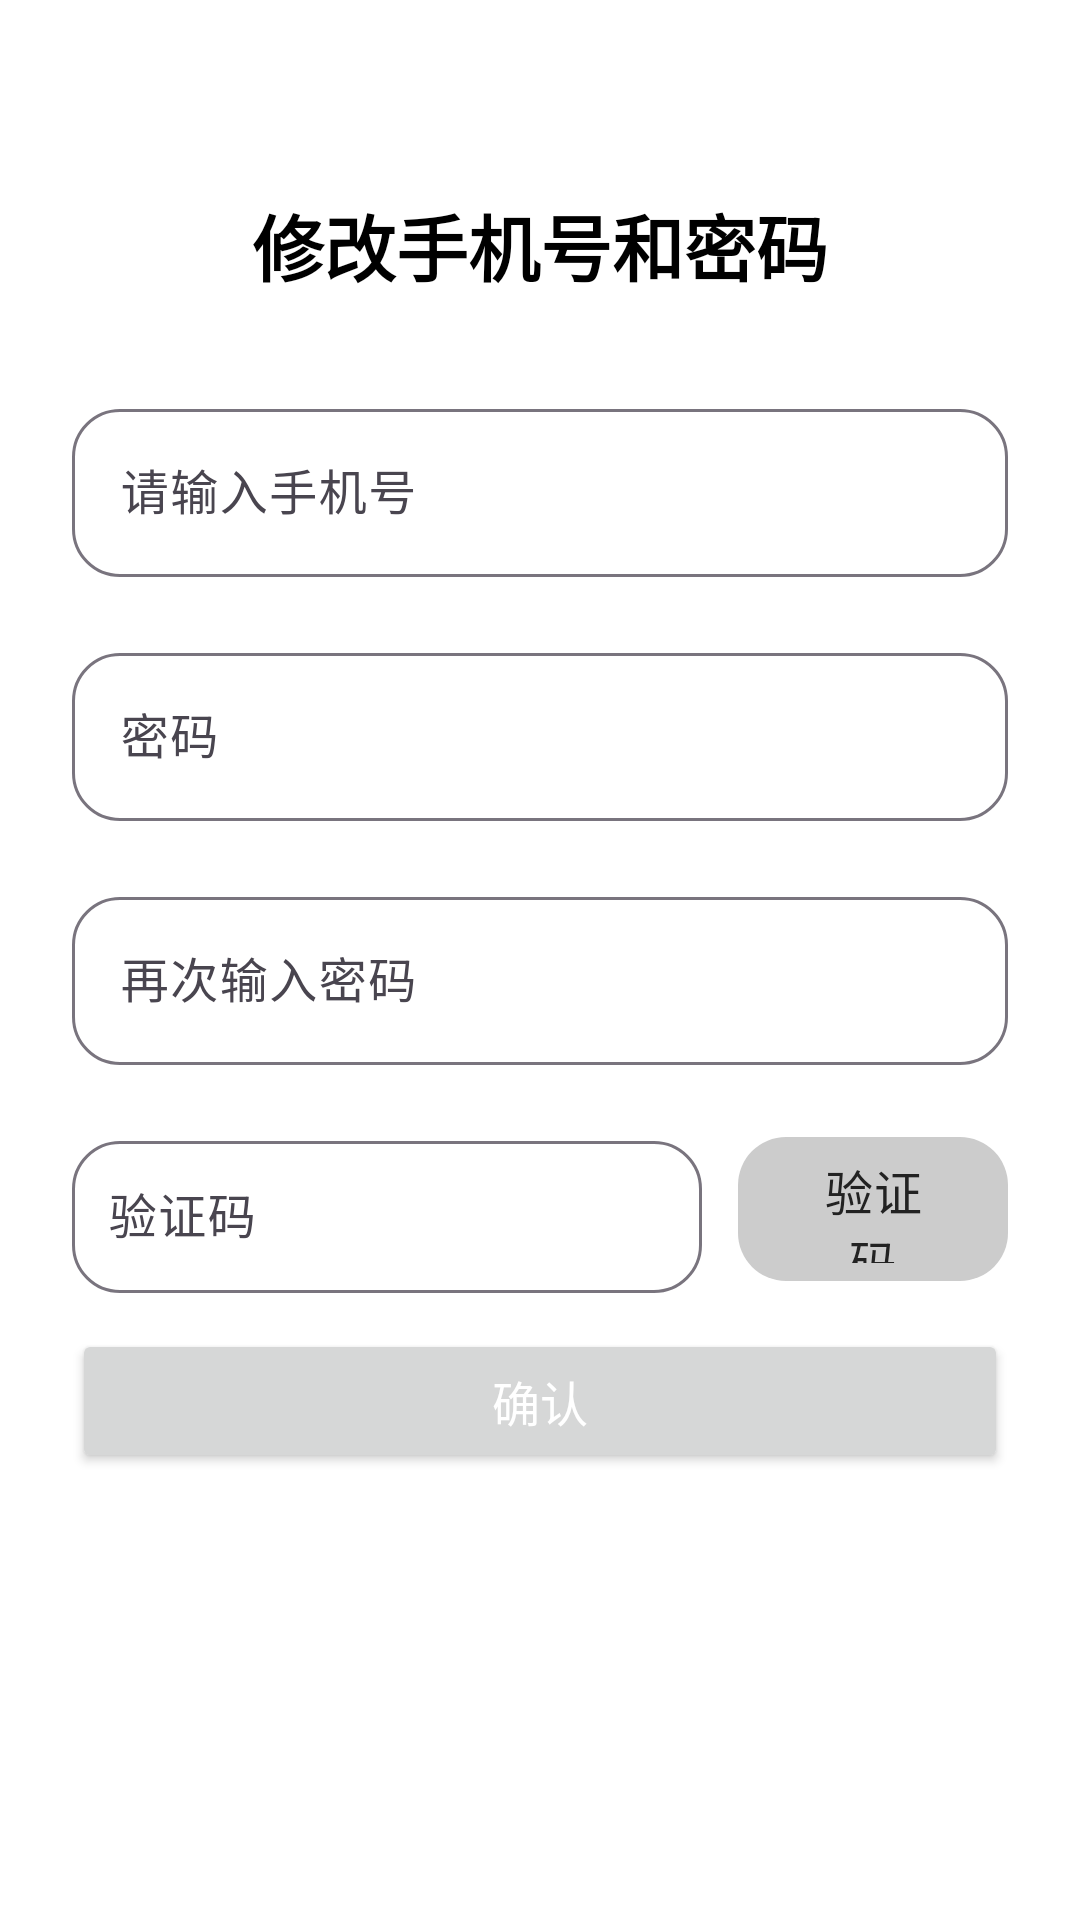

This screen was rendered from an Android layout file. Write that file and the resources it references.
<!-- AndroidManifest.xml: application theme Theme.MyApp -->
<!-- res/layout/fragment_update.xml -->
<?xml version="1.0" encoding="utf-8"?>
<FrameLayout
    xmlns:android="http://schemas.android.com/apk/res/android"
    android:layout_width="match_parent"
    android:layout_height="match_parent"
    >
<LinearLayout xmlns:android="http://schemas.android.com/apk/res/android"
    xmlns:app="http://schemas.android.com/apk/res-auto"
    android:layout_width="match_parent"
    android:layout_height="match_parent"
    android:background="#FFFFFF"
    android:orientation="vertical"
    android:padding="24dp">

    
    <TextView
        android:layout_width="wrap_content"
        android:layout_height="wrap_content"
        android:layout_gravity="center_horizontal"
        android:layout_marginTop="40dp"
        android:text="修改手机号和密码"
        android:textColor="#000000"
        android:textSize="24sp"
        android:textStyle="bold" />

    
    <com.google.android.material.textfield.TextInputLayout
        style="@style/Widget.Material3.TextInputLayout.OutlinedBox"
        android:layout_width="match_parent"
        android:layout_height="wrap_content"
        android:layout_marginTop="32dp"
        app:boxCornerRadiusTopStart="16dp"
        app:boxCornerRadiusTopEnd="16dp"
        app:boxCornerRadiusBottomStart="16dp"
        app:boxCornerRadiusBottomEnd="16dp"
        app:boxBackgroundColor="#FFF">

        <com.google.android.material.textfield.TextInputEditText

            android:id="@+id/et_account"
            android:layout_width="match_parent"
            android:layout_height="56dp"
            android:hint="请输入手机号"
            android:inputType="text"
            android:textColor="#333333"
            android:textSize="16sp"/>
    </com.google.android.material.textfield.TextInputLayout>

    
    <com.google.android.material.textfield.TextInputLayout
        style="@style/Widget.Material3.TextInputLayout.OutlinedBox"
        android:layout_width="match_parent"
        android:layout_height="wrap_content"
        android:layout_marginTop="20dp"
        app:boxCornerRadiusTopStart="16dp"
        app:boxCornerRadiusTopEnd="16dp"
        app:boxCornerRadiusBottomStart="16dp"
        app:boxCornerRadiusBottomEnd="16dp"
        app:boxBackgroundColor="#FFF">

        <com.google.android.material.textfield.TextInputEditText
            android:id="@+id/et_password"
            android:layout_width="match_parent"
            android:layout_height="56dp"
            android:hint="密码"
            android:inputType="textPassword"
            android:textColor="#333333"
            android:textSize="16sp"/>
    </com.google.android.material.textfield.TextInputLayout>

    
    <com.google.android.material.textfield.TextInputLayout
        style="@style/Widget.Material3.TextInputLayout.OutlinedBox"
        android:layout_width="match_parent"
        android:layout_height="wrap_content"
        android:layout_marginTop="20dp"
        app:boxCornerRadiusTopStart="16dp"
        app:boxCornerRadiusTopEnd="16dp"
        app:boxCornerRadiusBottomStart="16dp"
        app:boxCornerRadiusBottomEnd="16dp"
        app:boxBackgroundColor="#FFF">

        <com.google.android.material.textfield.TextInputEditText
            android:id="@+id/et_repeat_password"
            android:layout_width="match_parent"
            android:layout_height="56dp"
            android:hint="再次输入密码"
            android:inputType="textPassword"
            android:textColor="#333333"
            android:textSize="16sp"/>
    </com.google.android.material.textfield.TextInputLayout>

    

    <LinearLayout
        android:layout_width="match_parent"
        android:layout_height="wrap_content"
        android:layout_marginTop="20dp"

        android:orientation="horizontal"
        android:gravity="center_vertical"> 

        <com.google.android.material.textfield.TextInputLayout
            style="@style/Widget.Material3.TextInputLayout.OutlinedBox"
            android:layout_width="0dp"
            android:layout_height="56dp"
            android:layout_weight="0.7"
            android:paddingTop="0dp"
            android:paddingBottom="0dp"
            app:boxCornerRadiusTopStart="16dp"
            app:boxCornerRadiusTopEnd="16dp"
            app:boxCornerRadiusBottomStart="16dp"
            app:boxCornerRadiusBottomEnd="16dp"
            app:boxBackgroundColor="#FFF">

            <com.google.android.material.textfield.TextInputEditText
                android:id="@+id/et_code"
                android:layout_width="match_parent"
                android:layout_height="match_parent"
                android:hint="验证码"
                android:inputType="number"
                android:textColor="#333333"
                android:textSize="16sp"
                android:padding="12dp" /> 
        </com.google.android.material.textfield.TextInputLayout>
        <com.google.android.material.button.MaterialButton
            android:id="@+id/btn_send_code"
            android:layout_width="0dp"
            android:layout_height="56dp"
            android:layout_marginLeft="12dp"
            android:layout_weight="0.3"
            android:text="验证码"
            android:textColor="#222222"
            android:textSize="16sp"
            app:backgroundTint="#CCCCCC"
            app:cornerRadius="16dp" />
    </LinearLayout>

    
    <Button
        android:id="@+id/btn_register"
        android:layout_width="match_parent"
        android:layout_height="48dp"
        android:layout_marginTop="12dp"
        android:gravity="center"
        android:padding="0dp"
        android:text="确认"
        android:textColor="#FFFFFF"
        android:textSize="16sp"
        android:textStyle="normal" />



</LinearLayout>
</FrameLayout>
<!-- resources referenced by this layout -->
<resources>
  <style name="Theme.MyApp" parent="Theme.Material3.Light.NoActionBar">
          
          
  
          
          <item name="textAppearanceDisplayLarge">@style/TextAppearance.Material3.DisplayLarge</item>
          <item name="textAppearanceDisplayMedium">@style/TextAppearance.Material3.DisplayMedium</item>
          <item name="textAppearanceDisplaySmall">@style/TextAppearance.Material3.DisplaySmall</item>
          <item name="textAppearanceHeadlineLarge">@style/TextAppearance.Material3.HeadlineLarge</item>
          <item name="textAppearanceHeadlineMedium">@style/TextAppearance.Material3.HeadlineMedium</item>
          <item name="textAppearanceHeadlineSmall">@style/TextAppearance.Material3.HeadlineSmall</item>
          <item name="textAppearanceTitleLarge">@style/TextAppearance.Material3.TitleLarge</item>
          <item name="textAppearanceTitleMedium">@style/TextAppearance.Material3.TitleMedium</item>
          <item name="textAppearanceTitleSmall">@style/TextAppearance.Material3.TitleSmall</item>
          <item name="textAppearanceBodyLarge">@style/TextAppearance.Material3.BodyLarge</item>
          <item name="textAppearanceBodyMedium">@style/TextAppearance.Material3.BodyMedium</item>
          <item name="textAppearanceBodySmall">@style/TextAppearance.Material3.BodySmall</item>
          <item name="textAppearanceLabelLarge">@style/TextAppearance.Material3.LabelLarge</item>
          <item name="textAppearanceLabelMedium">@style/TextAppearance.Material3.LabelMedium</item>
          <item name="textAppearanceLabelSmall">@style/TextAppearance.Material3.LabelSmall</item>
          <item name="textInputStyle">@style/App.TextInputLayout</item>
          
          <item name="shapeAppearanceSmallComponent">@style/ShapeAppearance.Material3.SmallComponent</item>
          <item name="shapeAppearanceMediumComponent">@style/ShapeAppearance.Material3.MediumComponent</item>
          <item name="shapeAppearanceLargeComponent">@style/ShapeAppearance.Material3.LargeComponent</item>
  
          
          <item name="colorPrimary">@color/blue_500</item>
          <item name="colorPrimaryVariant">@color/blue_700</item>
          <item name="colorOnPrimary">@color/white</item>
  
          <item name="colorOnSecondary">@color/black</item>
          <item name="colorOnBackground">@color/white</item>
          <item name="colorSurface">@color/white</item>
          <item name="colorOnSurface">@color/black</item>
      </style>
  <style name="App.TextInputLayout" parent="Widget.Material3.TextInputLayout.OutlinedBox">
  
      </style>
  <color name="blue_500">#1976D2</color>
  <color name="blue_700">#0D47A1</color>
  <color name="white">#FFFFFF</color>
  <color name="black">#000000</color>
</resources>
